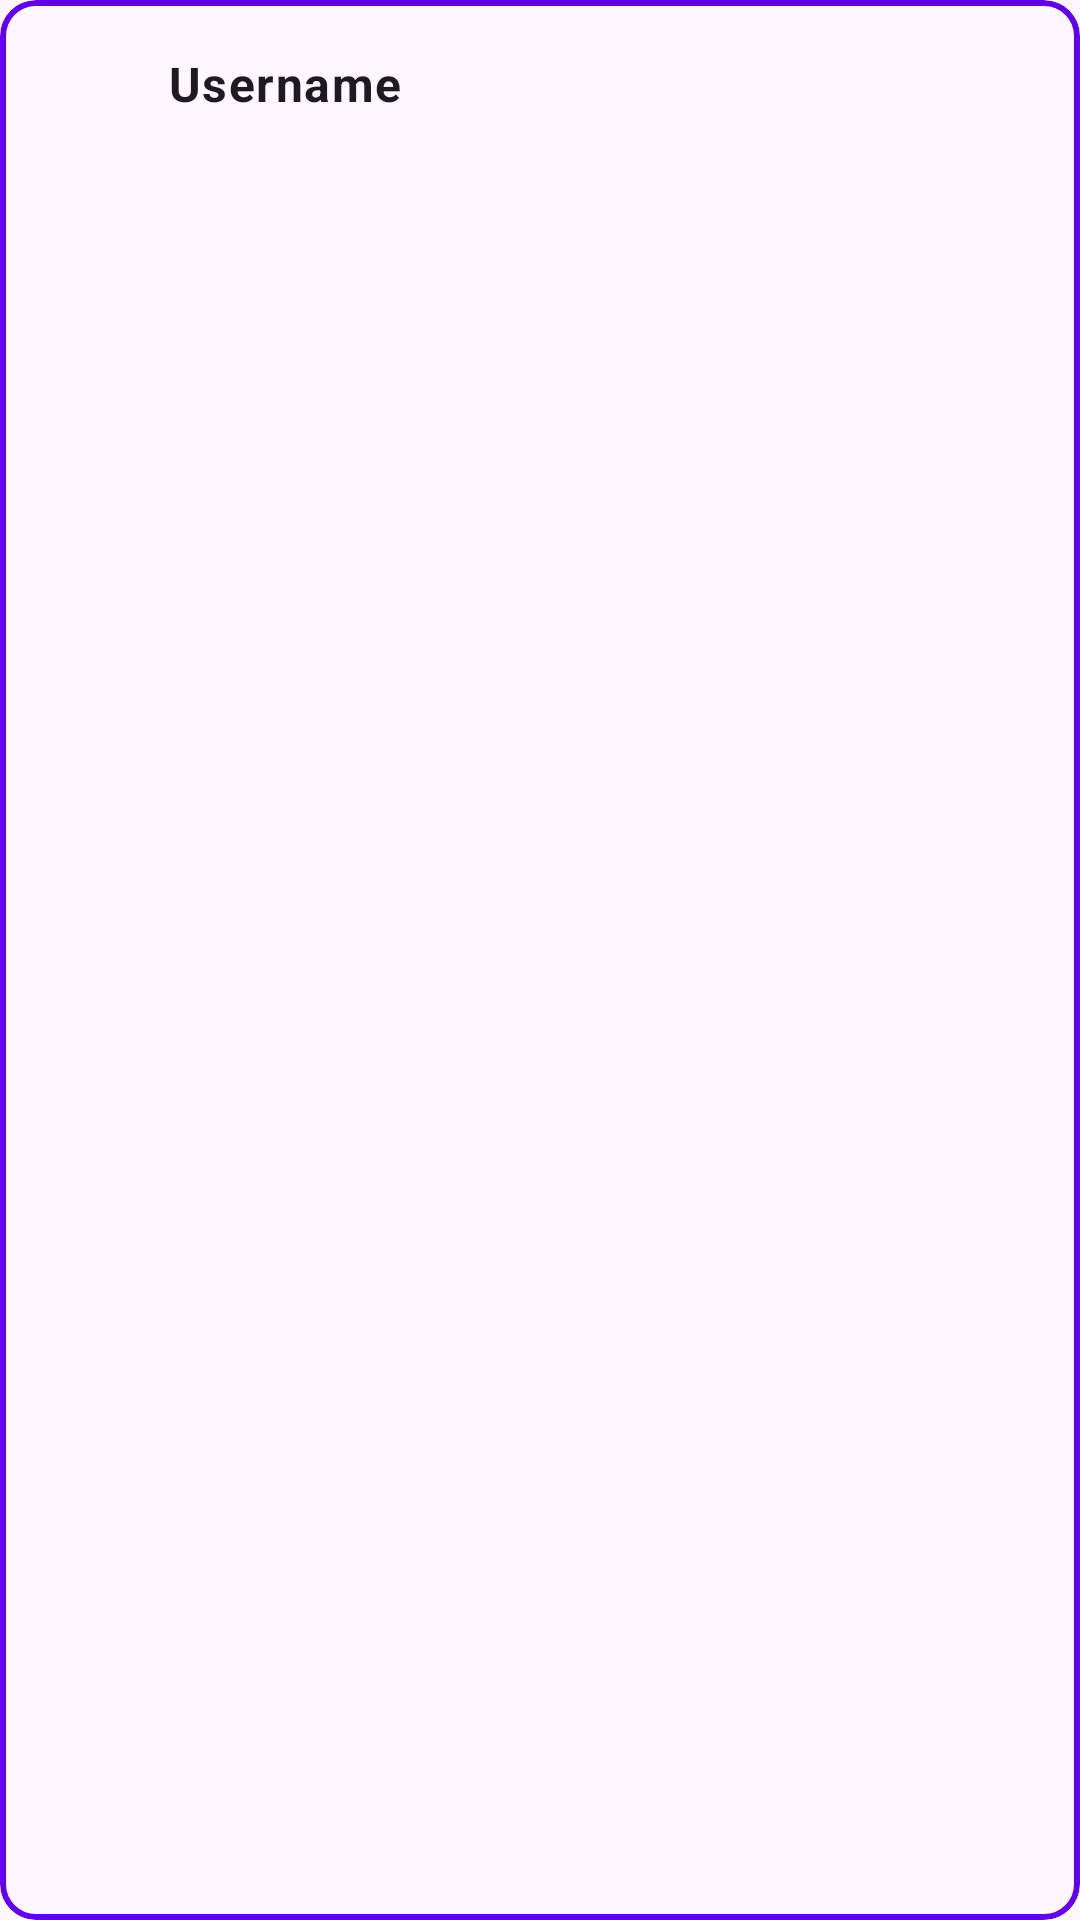

Reconstruct the res/layout file that produces this screen, plus the resources it refers to.
<!-- AndroidManifest.xml: application theme Theme.Fanzone -->
<!-- res/layout/post_recycler_view_item.xml -->
<?xml version="1.0" encoding="utf-8"?>
<com.google.android.material.card.MaterialCardView
    xmlns:android="http://schemas.android.com/apk/res/android"
    xmlns:app="http://schemas.android.com/apk/res-auto"
    android:layout_width="match_parent"
    android:layout_height="wrap_content"
    app:strokeColor="@color/primary"
    app:strokeWidth="2dp"
    android:layout_margin="8dp"
    android:padding="16dp"
    android:elevation="4dp">

    <LinearLayout
        android:layout_width="match_parent"
        android:layout_height="wrap_content"
        android:orientation="vertical"
        android:padding="8dp">

        <LinearLayout
            android:layout_width="match_parent"
            android:layout_height="wrap_content"
            android:orientation="horizontal"
            android:paddingBottom="8dp"
            android:gravity="center_vertical">

            <com.google.android.material.imageview.ShapeableImageView
                android:id="@+id/profileImageView"
                android:layout_width="40dp"
                android:layout_height="40dp"
                android:scaleType="centerCrop"
                app:shapeAppearanceOverlay="@style/ShapeAppearance.Material3.SmallComponent" />

            <TextView
                android:id="@+id/usernameTextView"
                android:layout_width="wrap_content"
                android:layout_height="wrap_content"
                android:text="Username"
                android:textAppearance="?attr/textAppearanceBodyLarge"
                android:paddingStart="8dp"
                android:paddingEnd="8dp"
                android:textStyle="bold"/>
        </LinearLayout>

        <com.google.android.material.textview.MaterialTextView
            android:id="@+id/contentTextView"
            android:layout_width="wrap_content"
            android:layout_height="wrap_content"
            android:textSize="14sp"
            android:layout_marginBottom="5dp"
            android:visibility="visible"/>

        <ImageView
            android:id="@+id/postImageView"
            android:layout_width="match_parent"
            android:layout_height="200dp"
            android:layout_marginTop="8dp"
            android:scaleType="centerCrop"
            android:visibility="gone" />

        <com.google.android.material.textfield.TextInputLayout
            android:id="@+id/editPostContainer"
            android:layout_width="match_parent"
            android:layout_height="wrap_content"
            android:visibility="gone"
            android:padding="4dp"
            app:boxStrokeColor="@color/primary">

            <com.google.android.material.textfield.TextInputEditText
                android:id="@+id/editPostEditText"
                android:layout_width="match_parent"
                android:layout_height="wrap_content"
                android:inputType="textMultiLine"
                android:minHeight="80dp"
                android:padding="8dp"
                android:textSize="14sp"/>
        </com.google.android.material.textfield.TextInputLayout>

        <LinearLayout
            android:id="@+id/editActionsContainer"
            android:layout_width="match_parent"
            android:layout_height="wrap_content"
            android:orientation="vertical"
            android:visibility="gone"
            android:layout_marginTop="5dp"
            android:paddingTop="4dp">

            
            <LinearLayout
                android:id="@+id/imageEditControls"
                android:layout_width="match_parent"
                android:layout_height="wrap_content"
                android:orientation="horizontal"
                android:gravity="center"
                android:visibility="gone">

                <com.google.android.material.button.MaterialButton
                    android:id="@+id/changeImageButton"
                    style="@style/Widget.MaterialComponents.Button.TextButton"
                    android:layout_width="wrap_content"
                    android:layout_height="wrap_content"
                    android:text="Change Image"
                    android:textSize="12sp"
                    android:layout_marginEnd="8dp" />

                <com.google.android.material.button.MaterialButton
                    android:id="@+id/removeImageButton"
                    style="@style/Widget.MaterialComponents.Button.TextButton"
                    android:layout_width="wrap_content"
                    android:layout_height="wrap_content"
                    android:text="Remove Image"
                    android:textColor="@android:color/holo_red_dark"
                    android:textSize="12sp"
                    android:layout_marginStart="8dp" />
            </LinearLayout>

            
            <com.google.android.material.button.MaterialButton
                android:id="@+id/submitEditButton"
                android:layout_width="wrap_content"
                android:layout_height="wrap_content"
                android:text="Post"
                android:textColor="@android:color/white"
                android:backgroundTint="@color/primary"
                android:layout_gravity="center"
                android:layout_marginTop="8dp"/>
        </LinearLayout>

        <LinearLayout
            android:layout_width="match_parent"
            android:layout_height="wrap_content"
            android:orientation="horizontal"
            android:gravity="center_vertical"
            android:paddingTop="8dp">

            <ImageView
                android:id="@+id/likeIcon"
                android:layout_width="24dp"
                android:layout_height="24dp"
                android:src="@drawable/ic_like_filled"
                android:clickable="true"
                android:focusable="true"
                android:padding="4dp" />

            <TextView
                android:id="@+id/likeCountTextView"
                android:layout_width="wrap_content"
                android:layout_height="wrap_content"
                android:layout_marginStart="8dp"
                android:textAppearance="?attr/textAppearanceBodySmall"
                android:textStyle="bold" />
        </LinearLayout>

        <com.google.android.material.textview.MaterialTextView
            android:id="@+id/editPostText"
            android:layout_width="wrap_content"
            android:layout_height="wrap_content"
            android:text="Edit Post"
            android:textColor="@color/blue"
            android:textSize="12sp"
            android:visibility="gone"
            android:layout_marginTop="5dp" />

        <com.google.android.material.textview.MaterialTextView
            android:id="@+id/deletePostText"
            android:layout_width="wrap_content"
            android:layout_height="wrap_content"
            android:text="Delete Post"
            android:textColor="@android:color/holo_red_dark"
            android:textSize="12sp"
            android:visibility="gone"
            android:layout_marginTop="5dp" />
    </LinearLayout>
</com.google.android.material.card.MaterialCardView>
<!-- resources referenced by this layout -->
<resources>
  <color name="blue">#2196F3</color>
  <color name="primary">#6200EE</color>
  <style name="Theme.Fanzone" parent="Base.Theme.Fanzone" />
  <style name="Base.Theme.Fanzone" parent="Theme.Material3.DayNight.NoActionBar">
          
          
      </style>
</resources>
